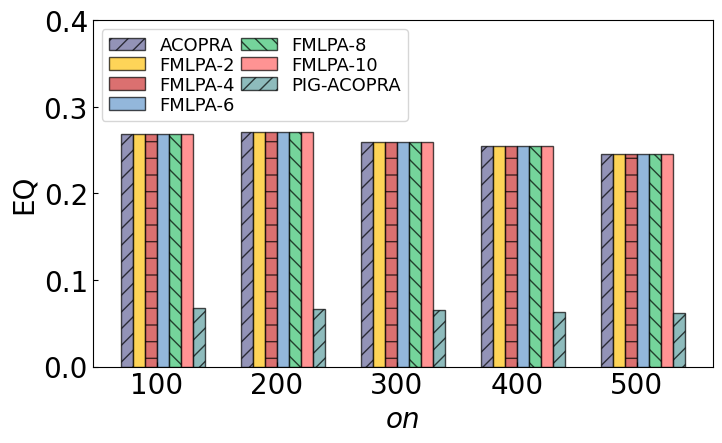

This figure's Python source:
# -*- coding: utf-8 -*-
"""
Created on Wed Jan 20 15:46:06 2021

[redacted]
"""


import matplotlib
import matplotlib.pyplot as plt
import numpy as np
del matplotlib.font_manager.weight_dict['roman']

"""
CPM_SOLO在真实数据集上的精度实验(柱状图)

"""
plt.rc('font', family='Times New Roman')  # 全局字体
matplotlib.rcParams.update({'font.size': 20})  # 改变所有字体大小

plt.rcParams['xtick.direction'] = 'in'  # 将x周的刻度线方向设置向内
plt.rcParams['ytick.direction'] = 'in'  # 将y轴的刻度方向设置向内

# tick_label = ['1239671','2363991','5747502','7682452','parking lot']  # 横坐标名称
tick_label = ['100','200','300','400','500']
# tick_label = ['0.1','0.2','0.3','0.4','0.5','0.6','0.7']
bar_width = 0.1  # 柱宽
plt.rcParams['figure.figsize'] = (8.0, 4.5)

# datasets

x = np.arange(0, len(tick_label), 1)
y1 = [0.268,0.271,0.2591,0.2549,0.2457]  #Z ONMI:CPM_HFL
y2 = [0.268,0.271,0.2591,0.2549,0.2457]  # ONMI:CPM_SOLO-2方
y3 = [0.268,0.271,0.2591,0.2549,0.2457]   # ONMI:CPM_SOLO-4方
y4 = [0.268,0.271,0.2591,0.2549,0.2457]  # ONMI:CPM_SOLO-6方
y5 = [0.268,0.271,0.2591,0.2549,0.2457]   # ONMI:CPM_SOLO-8方
y6 = [0.268,0.271,0.2591,0.2549,0.2457]   # ONMI:CPM_SOLO-10方
y7 = [0.068,0.067,0.0648,0.0629,0.0621]   # PIG-ACOPRA

# 画图
colors = ['#666699', '#FEC211', '#CC3333', '#6699CC', '#3BC371', '#FF6666',
          '#5F9EA0','#DEB887']
alpha = 0.7  # 色深
plt.bar(x, y1, width=bar_width, color=colors[0], align='center', label='ACOPRA', alpha=alpha, edgecolor='black',
        hatch="//")
plt.bar(x + bar_width, y2, width=bar_width, color=colors[1], align='center', label='FMLPA-2', alpha=alpha, edgecolor='black')
plt.bar(x + bar_width*2, y3, width=bar_width, color=colors[2], align='center', label='FMLPA-4', alpha=alpha, edgecolor='black',
        hatch='-')
plt.bar(x + bar_width*3, y4, width=bar_width, color=colors[3], align='center', label='FMLPA-6', alpha=alpha, edgecolor='black')
plt.bar(x + bar_width*4, y5, width=bar_width, color=colors[4], align='center', label='FMLPA-8', alpha=alpha, edgecolor='black',
        hatch="\\\\")
plt.bar(x + bar_width*5, y6, width=bar_width, color=colors[5], align='center', label='FMLPA-10', alpha=alpha, edgecolor='black')
plt.bar(x + bar_width*6, y7, width=bar_width, color=colors[6], align='center', label='PIG-ACOPRA', alpha=alpha, edgecolor='black',
        hatch="//")
# plt.xlabel("real-world network")  # 横坐标标题

# plt.xlabel("Number of overlapping vertices")  # 横坐标标题
font0 = {
'style' : 'italic'
}
plt.xlabel("on",font0)  # 横坐标标题
# plt.xlabel("Artificial network")
plt.ylabel("EQ")  # 纵坐标标题
plt.ylim(ymin=0, ymax=0.4)  # 纵坐标范围
plt.xticks(x + bar_width * 5 / 2, tick_label)  # 设置横坐标名称和位置

plt.rcParams.update({'font.size': 18})
plt.legend(loc='upper left',ncol=2,labelspacing=0.1,columnspacing=0.3, prop = {'size':13})  # 显示图例
# plt.legend(bbox_to_anchor=(1, 0), loc=3, borderaxespad=0,)
plt.savefig('figure on_eq.pdf', format='pdf',bbox_inches='tight')  # 保存
plt.show()  # 显示图形
